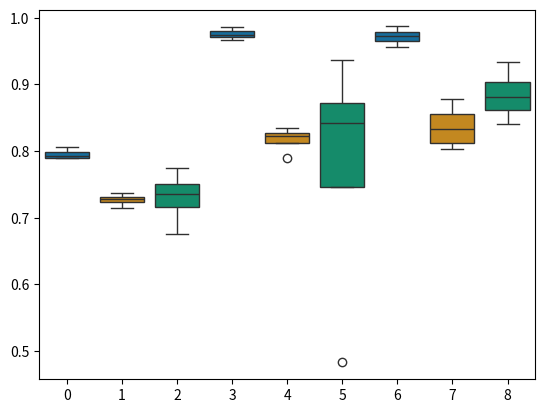

Source code (Python):
#!/usr/bin/env python3
# -*- coding: utf-8 -*-
"""
Created on Wed Jun  1 17:23:34 2022

[redacted]
"""
import seaborn as sns
import numpy as np
import matplotlib.pyplot as plt

full_proxy = [[0.969014084507042,	0.937878787878788,	0.849213691026827,	0.828571428571429],
[0.95649041791734,	0.940909090909091,	0.877890841813136,	0.842857142857143],
[0.987056107134611,	0.945454545454545,	0.8159111933395,	0.828571428571429],
[0.976735165088894,	0.968181818181818,	0.802960222016651,	0.828571428571429]]

grasp_proxy = [[0.789997691064419,	0.756060606060606,	0.726179463459759,	0.728571428571429],
[0.805855460632648,	0.783333333333333,	0.736355226641998,	0.771428571428571],
[0.789498960978989,	0.760606060606061,	0.729879740980573,	0.771428571428571],
[0.795617640267836,	0.760606060606061,	0.714153561517114,	0.728571428571429]]

pick_proxy = [[0.986806742091896,	0.957575757575757,	0.789084181313598,	0.814285714285714],
[0.978185176633572,	0.942424242424242,	0.824236817761332,	0.771428571428571],
[0.971757099976911,	0.954545454545455,	0.835337650323774,	0.871428571428571],
[0.967033017778804,	0.943939393939394,	0.820536540240518,	0.842857142857143]]

#full_real = [[0.986111111111111,	0.944444444444444],
#[0.986111111111111,	0.944444444444444],
#[0.958333333333333,	0.944444444444444],
#[0.963636363636364,	0.9375]]
#
#grasp_real = [[0.930555555555556,	0.888888888888889],
#[0.833333333333333,	0.888888888888889],
#[0.847222222222222,	0.833333333333333],
#[0.927272727272727,	0.9375]]
#	
#pick_real = [[1,	1],
#[0.888888888888889,	0.888888888888889],
#[0.833333333333333,	0.944444444444444],
#[0.927272727272727,	0.9375]]

full_real = [[0.840277777777778,	0.888888888888889],
[0.869565217391304,	0.882352941176471],[0.934027777777778,	0.888888888888889],
[0.893280632411067,	0.852941176470588]]

grasp_real = [[0.729166666666667,	0.805555555555556],
[0.774703557312253,	0.764705882352941],[0.743055555555556,	0.777777777777778],
[0.675889328063241,	0.764705882352941]]
	
pick_real = [[0.850694444444444,	0.861111111111111],
[0.936758893280632,	0.911764705882353],[0.482638888888889,	0.75],
[0.83399209486166,	0.823529411764706]]



full_proxy = np.array(full_proxy)
grasp_proxy = np.array(grasp_proxy)
pick_proxy = np.array(pick_proxy)
full_real = np.array(full_real)
grasp_real = np.array(grasp_real)
pick_real = np.array(pick_real)

plot_arr = np.zeros([4,9])
plot_arr[:,0] = grasp_proxy[:,1]
plot_arr[:,1] = grasp_proxy[:,3]
plot_arr[:,2] = grasp_real[:,1]
plot_arr[:,3] = pick_proxy[:,1]
plot_arr[:,4] = pick_proxy[:,3]
plot_arr[:,5] = pick_real[:,1]
plot_arr[:,6] = full_proxy[:,1]
plot_arr[:,7] = full_proxy[:,3]
plot_arr[:,8] = full_real[:,1]

plot_auc_arr = np.zeros([4,9])
plot_auc_arr[:,0] = grasp_proxy[:,0]
plot_auc_arr[:,1] = grasp_proxy[:,2]
plot_auc_arr[:,2] = grasp_real[:,0]
plot_auc_arr[:,3] = pick_proxy[:,0]
plot_auc_arr[:,4] = pick_proxy[:,2]
plot_auc_arr[:,5] = pick_real[:,0]
plot_auc_arr[:,6] = full_proxy[:,0]
plot_auc_arr[:,7] = full_proxy[:,2]
plot_auc_arr[:,8] = full_real[:,0]
#full_proxy = np.transpose(full_proxy)
#grasp_proxy = np.transpose(grasp_proxy)
#pick_proxy = np.transpose(pick_proxy)
colors = [[0.00392156862745098, 0.45098039215686275, 0.6980392156862745],
 [0.8705882352941177, 0.5607843137254902, 0.0196078431372549],
 [0.00784313725490196, 0.6196078431372549, 0.45098039215686275],
 [0.00392156862745098, 0.45098039215686275, 0.6980392156862745],
 [0.8705882352941177, 0.5607843137254902, 0.0196078431372549],
 [0.00784313725490196, 0.6196078431372549, 0.45098039215686275],
 [0.00392156862745098, 0.45098039215686275, 0.6980392156862745],
 [0.8705882352941177, 0.5607843137254902, 0.0196078431372549],
 [0.00784313725490196, 0.6196078431372549, 0.45098039215686275]]

#sns.boxplot(data=plot_arr, palette = colors)

sns.boxplot(data=plot_auc_arr, palette = colors)

#plt.boxplot(full_proxy[:,0:2])
#plt.boxplot(grasp_proxy[:,0:2])
#plt.boxplot(pick_proxy[:,0:2])